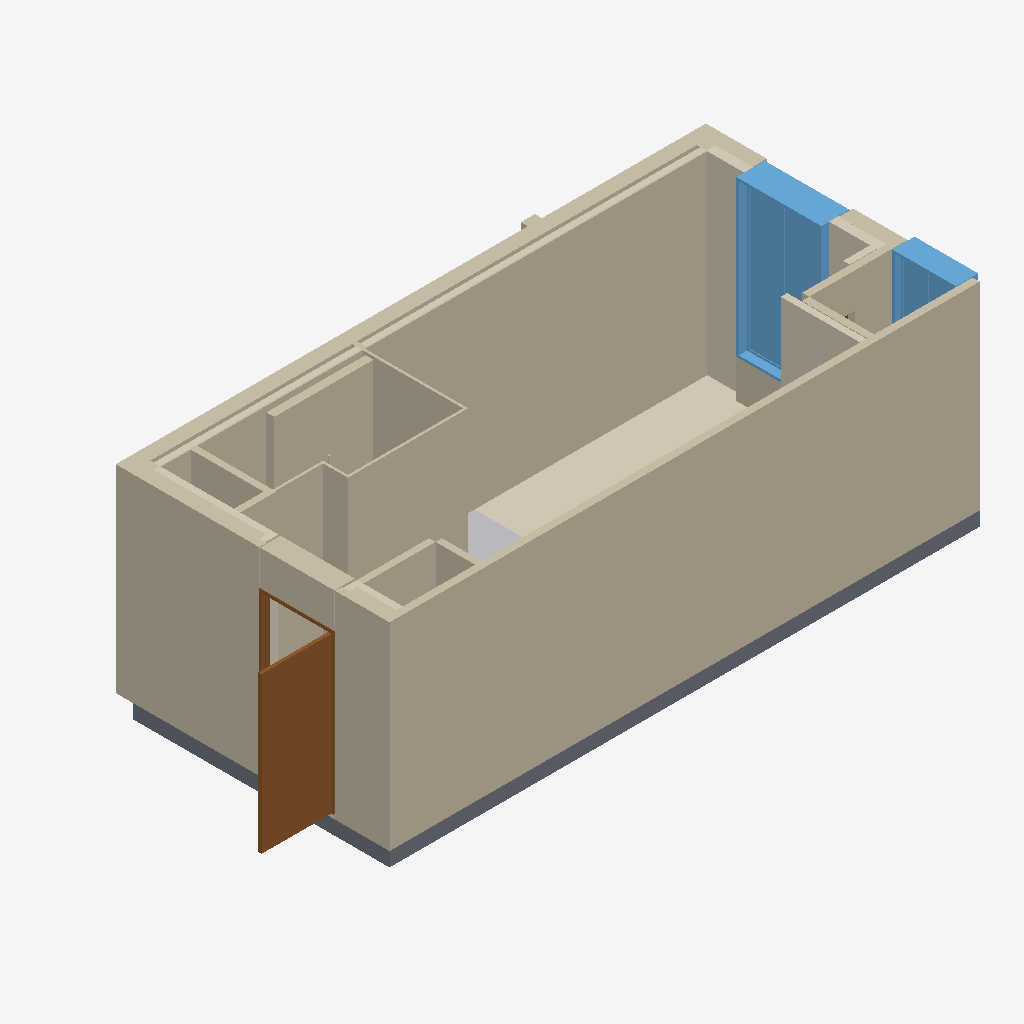
Isometric view of an IFC building model (IFC-SPF (STEP), schema IFC4, length unit metre), seen from the south-west, elements coloured by IFC class: 16 walls (beige), 8 coverings (cream), 3 slabs (grey), 2 windows (light blue), 1 door (brown), 1 other element (light grey).
Extent 9.4 m × 4.0 m × 3.0 m (x, y, z). Storeys (1): A32-25-U12 at 0.00 m. Elements (45): 17 IfcWall, 11 IfcCovering, 3 IfcFurniture, 3 IfcSanitaryTerminal, 3 IfcSlab, 2 IfcBuildingElementProxy, 2 IfcDoor, 2 IfcFurnishingElement, 2 IfcWindow.

HEADER;
FILE_DESCRIPTION(('ViewDefinition[DesignTransferView]'),'2;1');
FILE_NAME('/dev/null','2026-10-20T20:54:55+09:00',(''),(''),'IfcOpenShell 0.9.0','IfcOpenShell 0.9.0','Nobody');
FILE_SCHEMA(('IFC4'));
ENDSEC;
DATA;
#1=IFCPROJECT('3iTsTKYpnRJOD8qIS$kK62',$,'A32-25-U12',$,$,$,$,(#10),#5);
#12=IFCSITE('0UoOUI6fLUGBxvPsicDo0G',$,'A32 source coordinate system',$,$,$,$,$,$,$,$,$,$,$);
#13=IFCBUILDING('3h$7BrvNbIZhyhSt2lS3Wy',$,'주거동 · 3층–옥탑지붕',$,$,$,$,$,$,$,$,$);
#16=IFCBUILDINGSTOREY('3GqIcuydLMXRZMoa8vTr2I',$,'A32-25-U12',$,$,#25,$,$,$,0.0);
#1130=IFCWALL('1exkHFATnVewdz$0zvI188',$,'concrete / CAD 벽체 051',$,$,#3632,#1153,$,$);
#1066=IFCWALL('1g00PDYgrT3QBvFTIphxms',$,'concrete / CAD 벽체 050',$,$,#3707,#1112,$,$);
#1434=IFCWALL('1ycSNqX_jJz8s9vOV5YfcM',$,'B13 / 욕실 구획 보완',$,$,#3722,#1457,$,$);
#748=IFCDOOR('2CloFvxg9IiwI2sjuYw8Dm',$,'D032 / 원본 문짝',$,$,#3747,#768,$,2.2,0.99,$,$,$);
#1593=IFCWINDOW('21v_q53dLIXgaeke7y_Ani',$,'WIN023 / 2열 창',$,$,#3637,#1889,$,2.2,1.20000000000004,$,$,$);
#452=IFCCOVERING('0VNrivJhHMN9LfQt371wPk',$,'F-U12 / 25형 바닥',$,$,#3677,#475,$,$);
#1373=IFCWALL('1E$eoeVf1MzwPA6DWY$6JG',$,'ubr / CAD 벽체 014',$,$,#3622,#1393,$,$);
#942=IFCSLAB('2kN_lqEfHKhRM2$GJGzrzW',$,'S-U08 / 57형 슬래브',$,$,#3667,#964,$,$);
#516=IFCCOVERING('3ev4f45sjSE9pFQvn0CI4r',$,'INS049 / CAD 외피 단열재',$,$,#3557,#537,$,.INSULATION.);
#1529=IFCWALL('0JhOHgyUnUzvy1fVZuGXpZ',$,'DH032 / 문 상부 벽체',$,$,#3577,#1546,$,$);
#619=IFCCOVERING('2NeLHb0jfM3RzXTKdFtgkZ',$,'INS058 / CAD 외피 단열재',$,$,#3742,#636,$,.INSULATION.);
#1901=IFCWINDOW('3A0$1rt$DIaxCDl2YBmYK7',$,'WIN028 / 2열 창',$,$,#3582,#2194,$,2.2,0.9,$,$,$);
#1342=IFCWALL('1NPMIwOIvU0Aj7aDEFFjeS',$,'partition / CAD 벽체 083',$,$,#3652,#1361,$,$);
#1005=IFCSLAB('2YtH$O_3rQ9e_PIRvAXpZ_',$,'S-COM / 복도·코어 슬래브',$,$,#3562,#1022,$,$);
#1284=IFCWALL('1nODzCZc5JRe2aQyfzo_Mx',$,'partition / CAD 벽체 079',$,$,#3522,#1301,$,$);
#1165=IFCWALL('27XKwVh2PJQ9W7PnjPnqib',$,'partition / CAD 벽체 056',$,$,#3627,#1185,$,$);
#552=IFCCOVERING('0OqI3DV7jT1xUN7MlNIbuw',$,'INS050 / CAD 외피 단열재',$,$,#3687,#569,$,.INSULATION.);
#582=IFCCOVERING('2TSwPhPRvGZhLzAxyLpOMW',$,'INS051 / CAD 외피 단열재',$,$,#3672,#606,$,.INSULATION.);
#3254=IFCFURNITURE('07KE5Xh1nHCfpA1F0lTT2m',$,'T017 / 식탁',$,$,#3542,#3319,$,$);
#679=IFCCOVERING('0JHaWitdvHYP4A1E5vCYkd',$,'INS064 / CAD 외피 단열재',$,$,#3682,#702,$,.INSULATION.);
#1559=IFCWALL('00p$kHatPJF9VZqzlMnrTC',$,'DH036 / 문 상부 벽체',$,$,#3727,#1580,$,$);
#1469=IFCWALL('0PHNQfntfTLwbuJVSS_5tV',$,'WIN023 / 2열 창 / 하부벽',$,$,#3532,#1486,$,$);
#649=IFCCOVERING('29ZHAfhiDJY9qv1h23OVIu',$,'INS063 / CAD 외피 단열재',$,$,#3702,#666,$,.INSULATION.);
#1313=IFCWALL('0lCBILGqfUbhDQXqQXcDDN',$,'partition / CAD 벽체 080',$,$,#3662,#1330,$,$);
#1034=IFCWALL('1DmL7IIIDPww55RVOO_2WG',$,'concrete / CAD 벽체 046',$,$,#3717,#1054,$,$);
#1255=IFCWALL('32EKRLVHnJ9O8Ssgwsn7lP',$,'partition / CAD 벽체 066',$,$,#3617,#1272,$,$);
#715=IFCCOVERING('3ijJhXCPzS5xNj8N0zYoEk',$,'INS068 / CAD 외피 단열재',$,$,#3547,#735,$,.INSULATION.);
#1197=IFCWALL('0kbglbOM9UkRLZdWIXS5MV',$,'partition / CAD 벽체 063',$,$,#3647,#1214,$,$);
#976=IFCSLAB('0V7eMJd8zK_evJ_Ea5SLVs',$,'S-U12 / 25형 슬래브',$,$,#3757,#993,$,$);
#1226=IFCWALL('24nLugcTDUbgjX$5f503EK',$,'partition / CAD 벽체 064',$,$,#3552,#1243,$,$);
#1405=IFCWALL('1Mh37XQOvUHRYbhTFXtKkH',$,'ubr / CAD 벽체 016',$,$,#3517,#1422,$,$);
ENDSEC;
